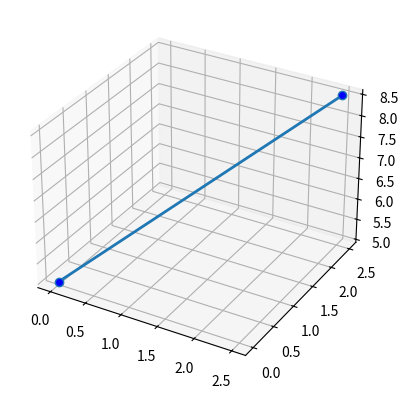

Write Python code to recreate this figure.
import matplotlib.pyplot as plt
import numpy as np
import math




def geometric_invers_kinematic(xref,yref,zref):
    A1 = 0
    A2 = 2
    A3 = 5

    if xref > 0:
        theta1 = math.degrees(math.atan(yref/xref))
    else:
        theta1 = 180 - math.degrees(math.atan(yref/xref))
    
    r_1 = math.sqrt(xref*xref + yref*yref)
    r_2 = zref - A1
    r_3 = math.sqrt(r_2*r_2 + r_1*r_1)

    psi_1 = math.degrees(math.atan(r_2/r_1))
    psi_2 = math.degrees(math.acos((A2*A2 + r_3*r_3 + - A3*A3)/( 2 *A2 * r_3 )))
    theta2 = psi_1+psi_2

    psi_3 = math.degrees(math.acos((A2*A2 + A3*A3 - r_3 * r_3)/( 2 * A2 * A3 )))
    theta3 = -(180-psi_3)
    
    return theta1,theta2,theta3








def arm_draw(point):
    fig = plt.figure()
    ax = fig.add_subplot(111, projection='3d')

    #draw line
    for i in range(len(point)-1):
        ax.plot([point[i][0], point[i+1][0]], [point[i][1],point[i+1][1]],zs=[point[i][2],point[i+1][2]],label='arm '+str(i), markerfacecolor="b",marker="o",linewidth=2)
    
    #draw
    plt.show()



#robot input
point_baseframe = [0,0,5]
arm_length_1 = 5
arm_length_2 = 5
angle_1 = 45
angle_2 = 45


x_point_2 = point_baseframe[0]+arm_length_1*np.sin(np.deg2rad(angle_2))*np.cos(np.deg2rad(angle_1))
y_point_2 = point_baseframe[1]+arm_length_1*np.sin(np.deg2rad(angle_2))*np.sin(np.deg2rad(angle_1))
z_point_2 = point_baseframe[2]+arm_length_1*np.sin(np.deg2rad(angle_2))

x_point_3 = x_point_2+arm_length_2*np.sin(np.deg2rad(angle_2))*np.cos(np.deg2rad(angle_1))
y_point_3 = y_point_2+arm_length_2*np.sin(np.deg2rad(angle_2))*np.sin(np.deg2rad(angle_1))
z_point_3 = z_point_2+arm_length_2*np.sin(np.deg2rad(angle_2))

#input
point=[point_baseframe, [x_point_2,y_point_2,z_point_2]]
arm_draw(point)
